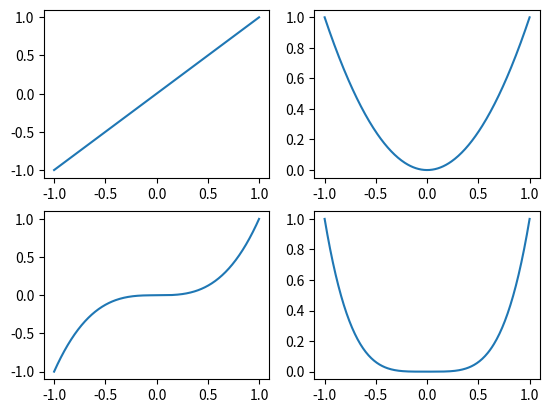

The matplotlib source for this figure:
"""subplots.py 9/28/26  Don Candela
try out subplots.
"""

import numpy as np
from numpy import cos,sin
import matplotlib.pyplot as plt

# plot x**n for n=1,2,3,4 in subplots

xs = np.linspace(-1,1,300)

plt.subplot(221)   # 2 cols, 2 rows, plot 1
plt.plot(xs,xs**1)

plt.subplot(222)   # 2 cols, 2 rows, plot 2
plt.plot(xs,xs**2)

plt.subplot(223)   # 2 cols, 2 rows, plot 3
plt.plot(xs,xs**3)

plt.subplot(224)   # 2 cols, 2 rows, plot 4
plt.plot(xs,xs**4)

plt.show()
